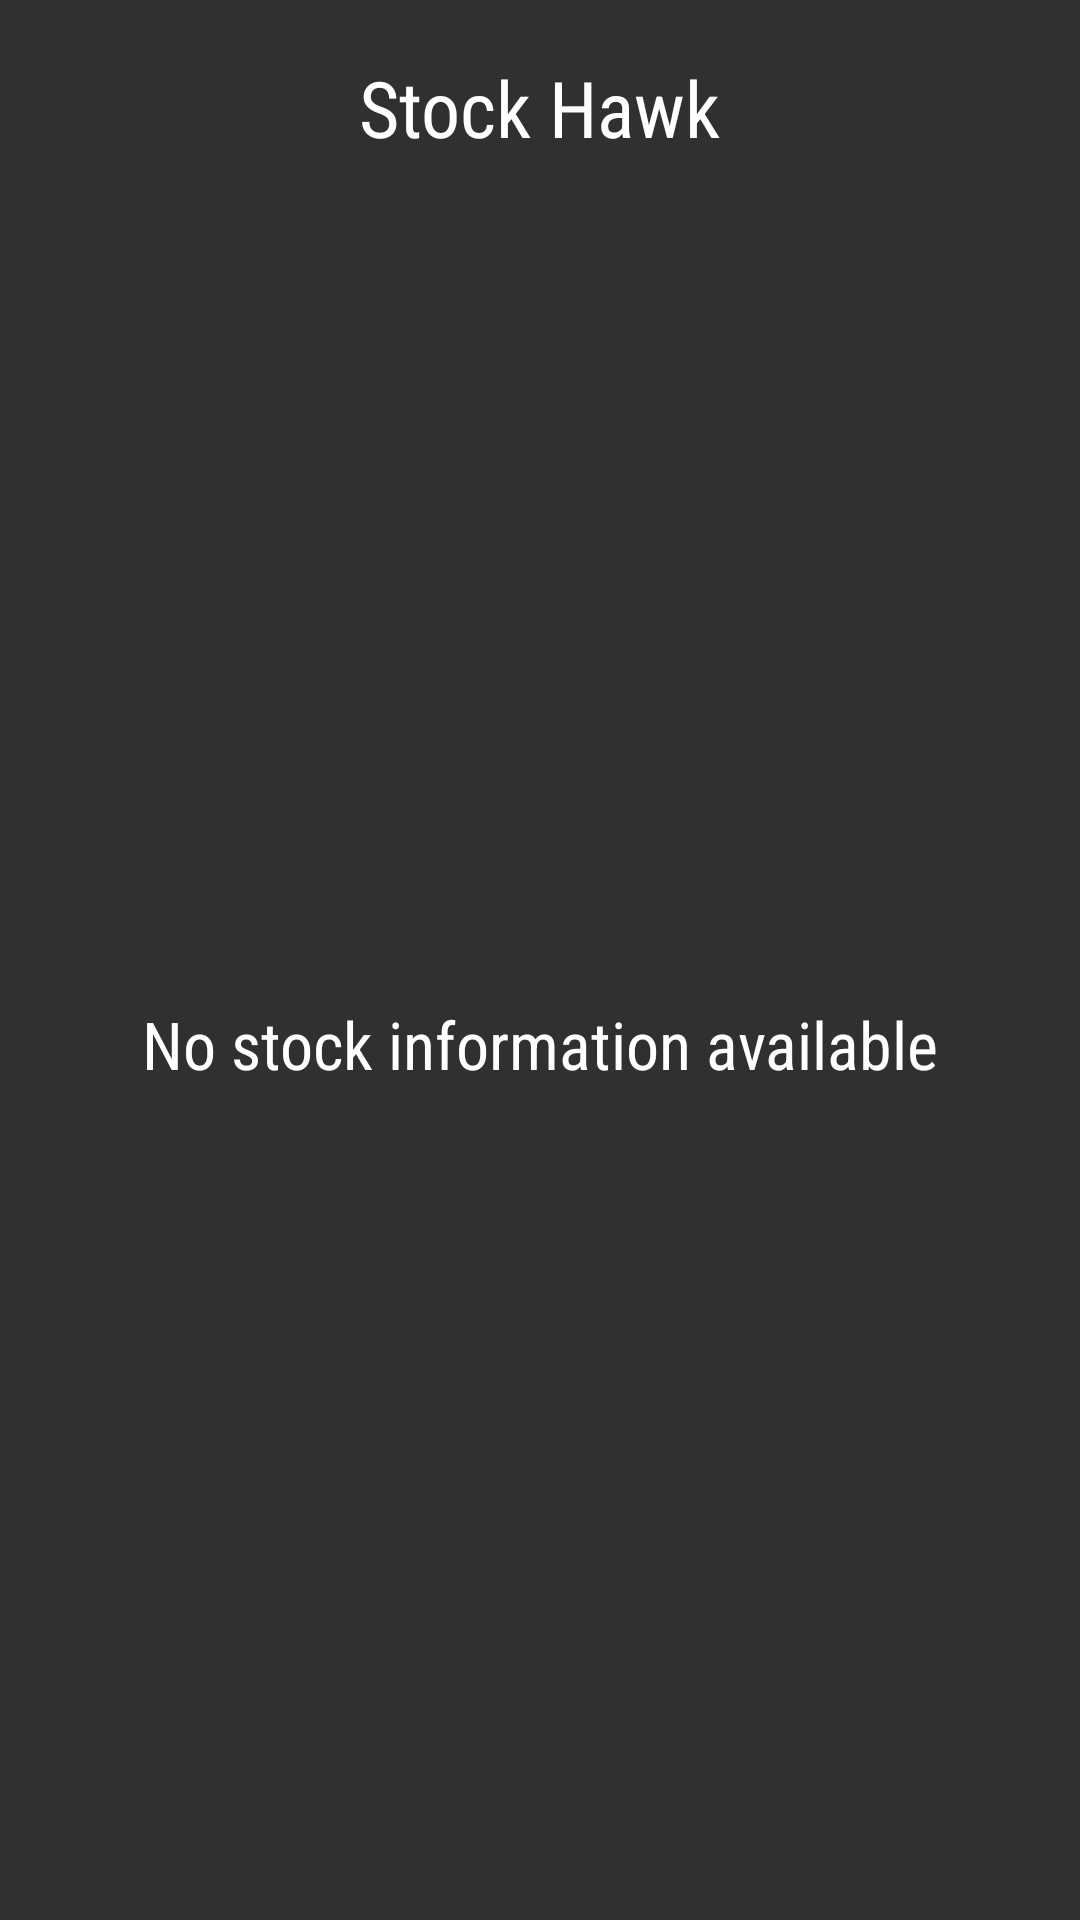

Android layout source for this screen:
<!-- AndroidManifest.xml: application theme AppTheme -->
<!-- res/layout/stockwidgetlayout.xml -->
<?xml version="1.0" encoding="utf-8"?>
<LinearLayout xmlns:android="http://schemas.android.com/apk/res/android"
    xmlns:tools="http://schemas.android.com/tools"
    android:orientation="vertical"
    android:layout_width="match_parent"
    android:layout_height="match_parent"
    android:padding="@dimen/widgetpadding">
<FrameLayout
    android:id="@+id/stockwidget"
    android:layout_width="match_parent"
    android:layout_height="@dimen/abc_action_bar_default_height_material"
    android:background="@color/material_blue_500"
    >

    <TextView
        android:layout_width="wrap_content"
        android:layout_height="wrap_content"
        android:layout_gravity="center"
        android:text="@string/app_name"
        android:contentDescription="@string/app_name"
        android:textSize="26sp"
        android:fontFamily="sans-serif-condensed"
        android:textAppearance="?android:textAppearanceLarge"
        />

</FrameLayout>

    <FrameLayout
        android:layout_width="match_parent"
        android:layout_height="0dp"
        android:layout_weight="1">
    <ListView
        android:id="@+id/stocklist"
        android:layout_width="match_parent"
        android:layout_height="match_parent"
        android:divider="@null"
        android:dividerHeight="0dp"
        tools:listitem="@layout/widget_list_item"/>
    <TextView
        android:id="@+id/stocklist_empty"
        android:layout_width="match_parent"
        android:layout_height="match_parent"
        android:gravity="center"
        android:fontFamily="sans-serif-condensed"
        android:textAppearance="?android:textAppearanceLarge"
        android:text="No stock information available"/>
    </FrameLayout>


</LinearLayout>
<!-- res/layout/widget_list_item.xml (included above) -->
<?xml version="1.0" encoding="utf-8"?>
<LinearLayout xmlns:android="http://schemas.android.com/apk/res/android"
    xmlns:tools="http://schemas.android.com/tools"
    xmlns:app="http://schemas.android.com/apk/res-auto"
    android:layout_width="match_parent"
    android:layout_height="wrap_content"
    android:minHeight="?android:attr/listPreferredItemHeight"
    android:gravity="center_vertical"
    android:orientation="horizontal"
    android:paddingLeft="8dp"
    android:paddingStart="8dp"
    android:id="@+id/widget_stock_list_item"
    android:paddingRight="8dp"
    android:paddingEnd="8dp"
    >
    <TextView
        android:id="@+id/widget_stock_symbol"
        android:textSize="16sp"
        android:textAllCaps="true"
        android:layout_width="wrap_content"
        android:layout_height="wrap_content"
        android:gravity="left|center_vertical"
        tools:text="GOOG"
        />
    <LinearLayout
        android:layout_width="0dp"
        android:layout_height="wrap_content"
        android:layout_weight="1"
        android:gravity="end"
        >
        <TextView
            android:id="@+id/widget_bid_price"
            style="@style/widgetBidPriceTextStyle"
            android:layout_width="wrap_content"
            android:layout_height="wrap_content"
            android:paddingRight="5sp"
            android:paddingEnd="5dp"
            tools:text="1000.00"
            />
        <TextView
            android:id="@+id/widget_change"
            android:background="@drawable/percent_change_pill"
            style="@style/PercentChangeTextStyle"
            android:layout_width="wrap_content"
            android:layout_height="wrap_content"
            android:paddingLeft="3dp"
            android:paddingStart="3dp"
            android:paddingRight="3dp"
            android:paddingEnd="3dp"
            tools:text="100%"
            />
    </LinearLayout>
</LinearLayout>
<!-- resources referenced by this layout -->
<resources>
  <dimen name="widgetpadding">8dp</dimen>
  <string name="app_name" translatable="false">Stock Hawk</string>
  <style name="PercentChangeTextStyle">
      <item name="android:textSize">20sp</item>
      <item name="android:textColor">#FFF</item>
      <item name="android:textStyle">bold</item>
    </style>
  <style name="widgetBidPriceTextStyle">
      <item name="android:textSize">16sp</item>
    </style>
  <style name="AppTheme" parent="Theme.AppCompat">
        <item name="colorPrimary">@color/material_blue_500</item>
        <item name="colorPrimaryDark">@color/material_blue_700</item>
      
    </style>
</resources>
